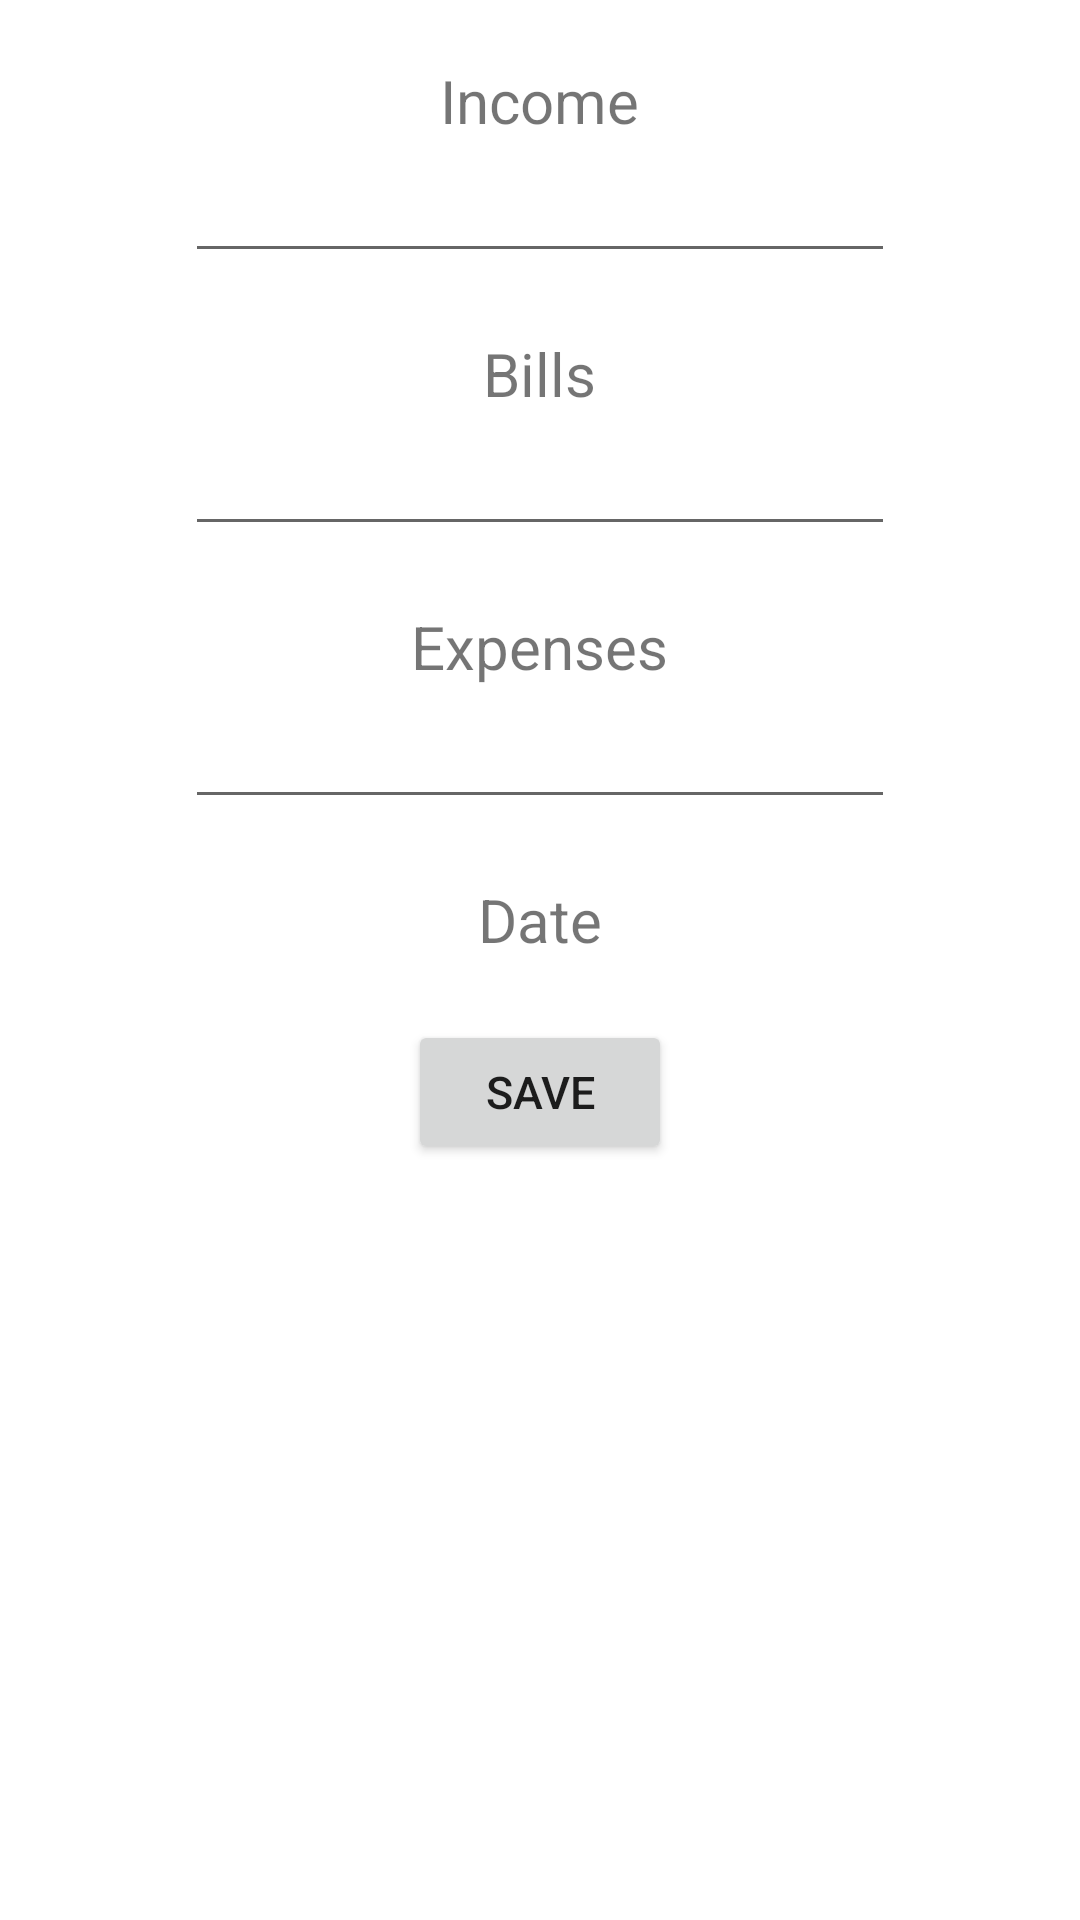

The Android layout XML behind this screen, and the referenced resources:
<!-- AndroidManifest.xml: application theme Theme.Calculender -->
<!-- res/layout/activity_money.xml -->
<?xml version="1.0" encoding="utf-8"?>
<LinearLayout
    xmlns:android="http://schemas.android.com/apk/res/android"
    xmlns:app="http://schemas.android.com/apk/res-auto"
    xmlns:tools="http://schemas.android.com/tools"
    android:layout_width="match_parent"
    android:layout_height="match_parent"
    android:orientation="vertical"
    tools:context=".moneyActivity">
    
    <TextView
        android:layout_width="wrap_content"
        android:layout_height="wrap_content"
        android:layout_gravity="center"
        android:layout_marginTop="20dp"
        android:text="Income"
        android:textSize="20sp"
        android:textAlignment="center">
    </TextView>

    <EditText
        android:id="@+id/txtIncome"
        android:layout_width="wrap_content"
        android:layout_height="wrap_content"
        android:layout_gravity="center"
        android:textSize="20sp"
        android:ems="10"
        android:inputType="numberDecimal"/>

    <TextView
        android:layout_width="wrap_content"
        android:layout_height="wrap_content"
        android:layout_gravity="center"
        android:layout_marginTop="20dp"
        android:text="Bills"
        android:textSize="20sp"
        android:textAlignment="center">
    </TextView>

    <EditText
        android:id="@+id/txtBills"
        android:layout_width="wrap_content"
        android:layout_height="wrap_content"
        android:layout_gravity="center"
        android:textSize="20sp"
        android:ems="10"
        android:inputType="numberDecimal"/>

    <TextView
        android:layout_width="wrap_content"
        android:layout_height="wrap_content"
        android:layout_gravity="center"
        android:layout_marginTop="20dp"
        android:text="Expenses"
        android:textSize="20sp"
        android:textAlignment="center">
    </TextView>

    <EditText
        android:id="@+id/txtExpenses"
        android:layout_width="wrap_content"
        android:layout_height="wrap_content"
        android:layout_gravity="center"
        android:textSize="20sp"
        android:ems="10"
        android:inputType="numberDecimal"/>

    <TextView
        android:id="@+id/moneyDateTV"
        android:layout_width="wrap_content"
        android:layout_height="wrap_content"
        android:layout_gravity="center"
        android:layout_marginTop="20dp"
        android:text="Date"
        android:textSize="20sp"
        android:textAlignment="center">
    </TextView>

    <Button
        android:layout_marginTop="20dp"
        android:id="@+id/button"
        android:layout_width="wrap_content"
        android:layout_height="wrap_content"
        android:onClick="saveMoneyAction"
        android:text="Save"
        android:textSize="15sp"
        android:layout_gravity="center"/>



</LinearLayout>
<!-- resources referenced by this layout -->
<resources>
  <style name="Theme.Calculender" parent="Theme.MaterialComponents.DayNight.NoActionBar">
          
          <item name="colorPrimary">@color/blue_200</item>
          <item name="colorPrimaryVariant">@color/blue_700</item>
          <item name="colorOnPrimary">@color/white</item>
          
          <item name="colorSecondary">@color/lightblue_200</item>
          <item name="colorSecondaryVariant">@color/lightblue_700</item>
          <item name="colorOnSecondary">@color/black</item>
          
          <item name="android:statusBarColor" tools:targetApi="l">?attr/colorPrimaryVariant</item>
          
      </style>
  <color name="blue_200">#0049bb</color>
  <color name="blue_700">#00255e</color>
  <color name="white">#FFFFFFFF</color>
  <color name="lightblue_200">#7099d9</color>
  <color name="lightblue_700">#336dc9</color>
  <color name="black">#FF000000</color>
</resources>
